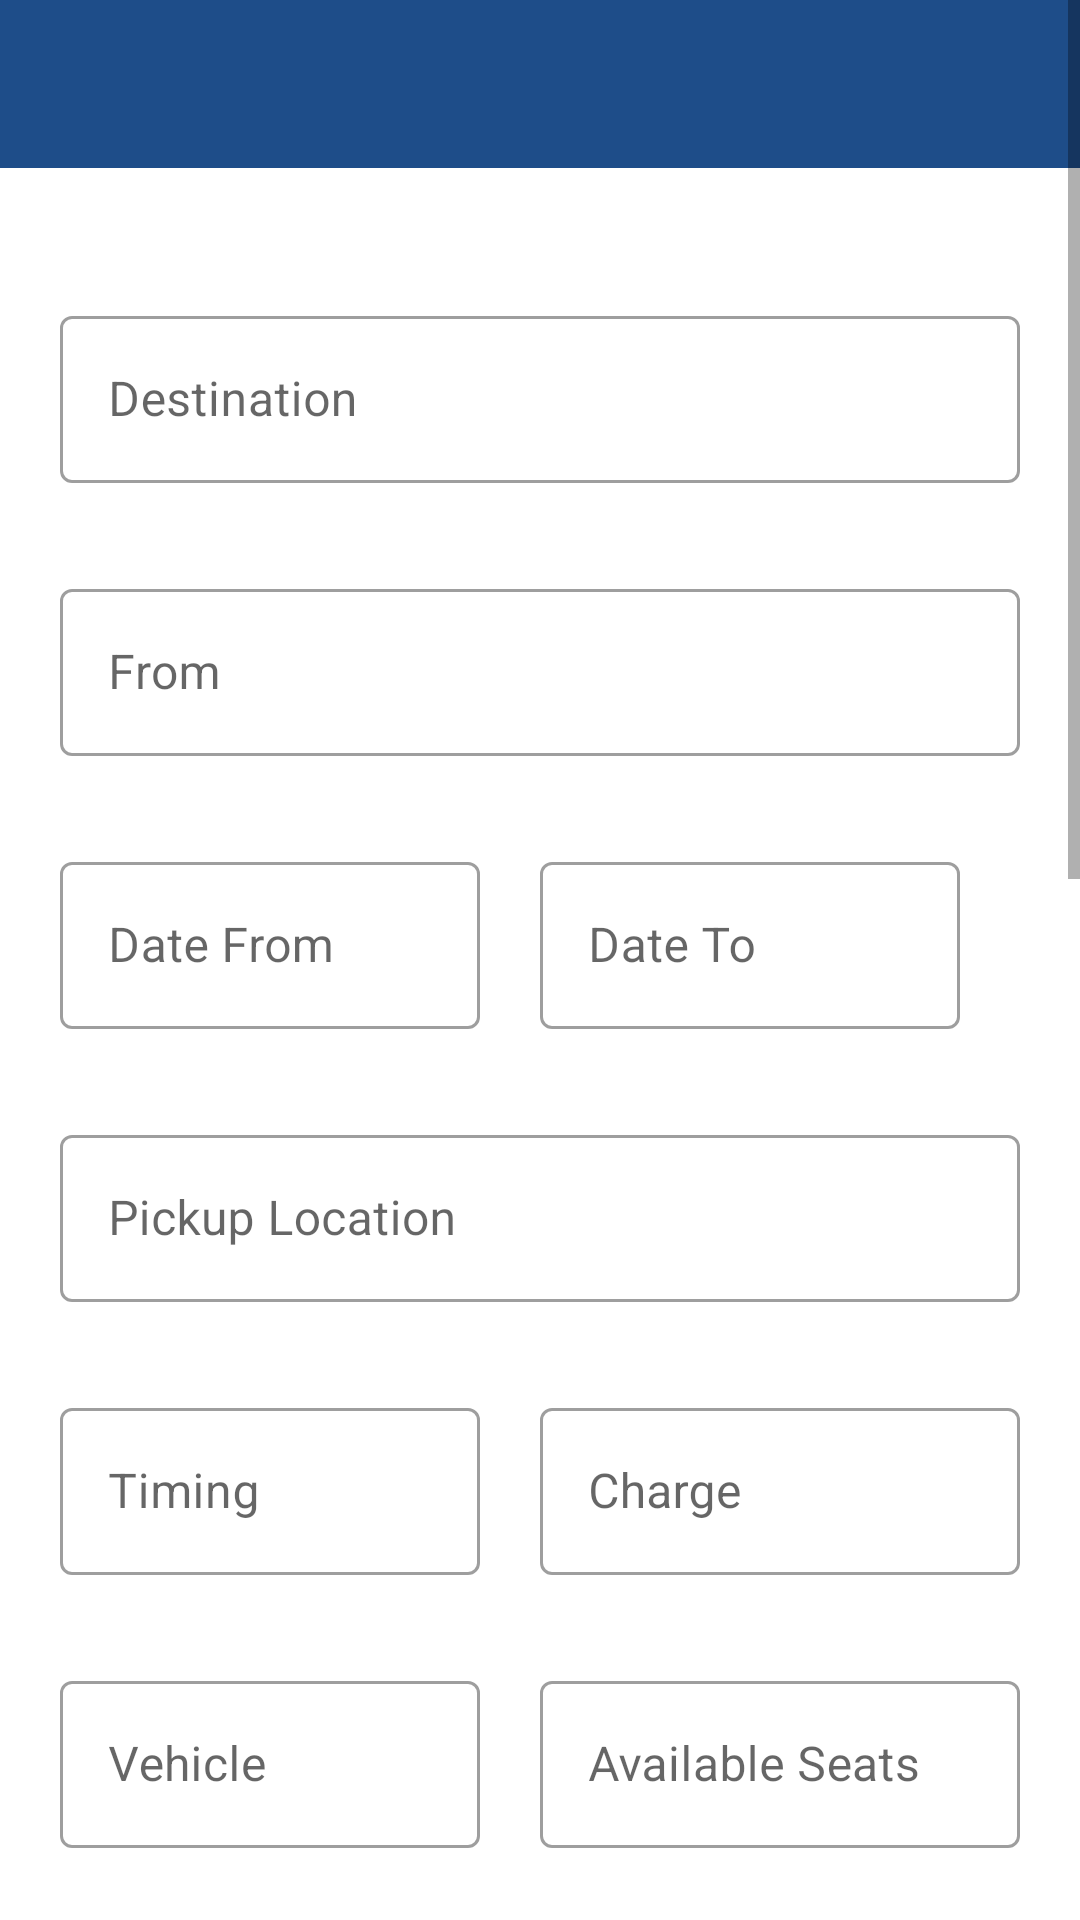

Write the Android layout XML for this screen, with the resource values it uses.
<!-- AndroidManifest.xml: application theme Theme.TripPlanner -->
<!-- res/layout/activity_new_trip.xml -->
<?xml version="1.0" encoding="utf-8"?>
<ScrollView xmlns:android="http://schemas.android.com/apk/res/android"
    xmlns:app="http://schemas.android.com/apk/res-auto"
    xmlns:tools="http://schemas.android.com/tools"
    android:layout_width="match_parent"
    android:layout_height="match_parent"
    tools:context=".NewTripActivity">

    <RelativeLayout
        android:layout_width="match_parent"
        android:layout_height="match_parent">

    <com.google.android.material.appbar.AppBarLayout
        android:layout_width="match_parent"
        android:layout_height="wrap_content">

        <androidx.appcompat.widget.Toolbar
            android:layout_width="match_parent"
            android:layout_height="wrap_content"
            android:background="@color/blue"
            android:id="@+id/toolbarID"
            android:theme="@style/ThemeOverlay.AppCompat.Dark"/>

    </com.google.android.material.appbar.AppBarLayout>


    <com.google.android.material.textfield.TextInputLayout
        android:layout_width="match_parent"
        android:layout_height="wrap_content"
        android:id="@+id/destinationLayoutID"
        android:layout_marginTop="100dp"
        android:layout_marginLeft="20dp"
        android:layout_marginRight="20dp"
        style="@style/Widget.MaterialComponents.TextInputLayout.OutlinedBox">

        <com.google.android.material.textfield.TextInputEditText
            android:id="@+id/destinationID"
            android:layout_width="match_parent"
            android:layout_height="wrap_content"
            android:hint="Destination" />

    </com.google.android.material.textfield.TextInputLayout>

    <com.google.android.material.textfield.TextInputLayout
        android:layout_width="match_parent"
        android:layout_height="wrap_content"
        android:id="@+id/fromLayoutID"
        android:layout_marginTop="30dp"
        android:layout_marginLeft="20dp"
        android:layout_below="@+id/destinationLayoutID"
        android:layout_marginRight="20dp"
        style="@style/Widget.MaterialComponents.TextInputLayout.OutlinedBox">

        <com.google.android.material.textfield.TextInputEditText
            android:id="@+id/fromID"
            android:layout_width="match_parent"
            android:layout_height="wrap_content"
            android:hint="From" />

    </com.google.android.material.textfield.TextInputLayout>

    <com.google.android.material.textfield.TextInputLayout
        android:id="@+id/dateLayoutID"
        style="@style/Widget.MaterialComponents.TextInputLayout.OutlinedBox"
        android:layout_width="140dp"
        android:layout_height="wrap_content"
        android:layout_below="@+id/fromLayoutID"
        android:layout_marginLeft="20dp"
        android:layout_marginTop="30dp"
        android:layout_marginRight="20dp">

        <com.google.android.material.textfield.TextInputEditText
            android:id="@+id/dateFrom"
            android:layout_width="match_parent"
            android:layout_height="wrap_content"
            android:inputType="date"
            android:hint="Date From" />

    </com.google.android.material.textfield.TextInputLayout>


    <com.google.android.material.textfield.TextInputLayout
        android:id="@+id/dateToLayoutID"
        style="@style/Widget.MaterialComponents.TextInputLayout.OutlinedBox"
        android:layout_width="140dp"
        android:layout_height="wrap_content"
        android:layout_below="@+id/fromLayoutID"
        android:layout_marginStart="180dp"
        android:layout_marginTop="30dp">

        <com.google.android.material.textfield.TextInputEditText
            android:layout_width="match_parent"
            android:layout_height="wrap_content"
            android:inputType="date"
            android:hint="Date To"
            android:id="@+id/dateTo"/>

    </com.google.android.material.textfield.TextInputLayout>

    <com.google.android.material.textfield.TextInputLayout
        android:layout_width="match_parent"
        android:layout_height="wrap_content"
        android:id="@+id/locationLayoutID"
        android:layout_marginTop="30dp"
        android:layout_marginLeft="20dp"
        android:layout_below="@+id/dateLayoutID"
        android:layout_marginRight="20dp"
        style="@style/Widget.MaterialComponents.TextInputLayout.OutlinedBox">

    <com.google.android.material.textfield.TextInputEditText
        android:id="@+id/locationID"
        android:layout_width="match_parent"
        android:layout_height="wrap_content"
        android:hint="Pickup Location" />

    </com.google.android.material.textfield.TextInputLayout>

    <com.google.android.material.textfield.TextInputLayout
        android:id="@+id/timeLayoutID"
        style="@style/Widget.MaterialComponents.TextInputLayout.OutlinedBox"
        android:layout_width="140dp"
        android:layout_height="wrap_content"
        android:layout_below="@+id/locationLayoutID"
        android:layout_marginLeft="20dp"
        android:layout_marginTop="30dp"
        android:layout_marginRight="20dp">

        <com.google.android.material.textfield.TextInputEditText
            android:id="@+id/timeID"
            android:layout_width="match_parent"
            android:layout_height="wrap_content"
            android:hint="Timing" />

    </com.google.android.material.textfield.TextInputLayout>


    <com.google.android.material.textfield.TextInputLayout
        android:id="@+id/chargeLayoutID"
        style="@style/Widget.MaterialComponents.TextInputLayout.OutlinedBox"
        android:layout_width="160dp"
        android:layout_height="wrap_content"
        android:layout_below="@+id/locationLayoutID"
        android:layout_marginStart="180dp"
        android:layout_marginTop="30dp">

        <com.google.android.material.textfield.TextInputEditText
            android:layout_width="match_parent"
            android:layout_height="wrap_content"
            android:hint="Charge"
            android:inputType="number"
            android:id="@+id/chargeID"/>

    </com.google.android.material.textfield.TextInputLayout>

    <com.google.android.material.textfield.TextInputLayout
        android:id="@+id/vehicleLayoutID"
        style="@style/Widget.MaterialComponents.TextInputLayout.OutlinedBox"
        android:layout_width="140dp"
        android:layout_height="wrap_content"
        android:layout_below="@+id/timeLayoutID"
        android:layout_marginLeft="20dp"
        android:layout_marginTop="30dp"
        android:layout_marginRight="20dp">

        <com.google.android.material.textfield.TextInputEditText
            android:id="@+id/vehicleID"
            android:layout_width="match_parent"
            android:layout_height="wrap_content"
            android:hint="Vehicle" />

    </com.google.android.material.textfield.TextInputLayout>


    <com.google.android.material.textfield.TextInputLayout
        android:id="@+id/seatsLayoutID"
        style="@style/Widget.MaterialComponents.TextInputLayout.OutlinedBox"
        android:layout_width="160dp"
        android:layout_height="wrap_content"
        android:layout_below="@+id/chargeLayoutID"
        android:layout_marginStart="180dp"
        android:layout_marginTop="30dp">

        <com.google.android.material.textfield.TextInputEditText
            android:layout_width="match_parent"
            android:layout_height="wrap_content"
            android:hint="Available Seats"
            android:inputType="number"
            android:id="@+id/seatsID"/>

    </com.google.android.material.textfield.TextInputLayout>

    <com.google.android.material.textfield.TextInputLayout
        android:layout_width="match_parent"
        android:layout_height="wrap_content"
        android:id="@+id/inclusionLayoutID"
        android:layout_marginTop="30dp"
        android:layout_marginLeft="20dp"
        android:layout_below="@+id/vehicleLayoutID"
        android:layout_marginRight="20dp"
        style="@style/Widget.MaterialComponents.TextInputLayout.OutlinedBox">

    <EditText
        android:id="@+id/inclusionID"
        android:layout_width="match_parent"
        android:layout_height="wrap_content"
        android:hint="Tour Inclusions (What you provide)"/>

    </com.google.android.material.textfield.TextInputLayout>


        <com.google.android.material.textfield.TextInputLayout
            android:layout_width="match_parent"
            android:layout_height="wrap_content"
            android:id="@+id/descriptionLayoutID"
            android:layout_marginTop="30dp"
            android:layout_marginLeft="20dp"
            android:layout_below="@+id/inclusionLayoutID"
            android:layout_marginRight="20dp"
            style="@style/Widget.MaterialComponents.TextInputLayout.OutlinedBox">

            <EditText
                android:id="@+id/descriptionID"
                android:layout_width="match_parent"
                android:layout_height="wrap_content"
                android:hint="Description (Optional)"/>

        </com.google.android.material.textfield.TextInputLayout>

        <View
            android:layout_width="match_parent"
            android:layout_height="1dp"
            android:background="@color/blue"
            android:layout_margin="20dp"
            android:id="@+id/line"
            android:layout_below="@+id/insertImageBtn"/>

        <androidx.viewpager.widget.ViewPager
            android:id="@+id/viewPager"
            android:layout_width="match_parent"
            android:layout_height="400dp"
            android:layout_below="@+id/line" />

        <View
            android:layout_width="match_parent"
            android:layout_height="1dp"
            android:background="@color/blue"
            android:layout_margin="20dp"
            android:layout_below="@+id/viewPager"/>

        <TextView
            android:id="@+id/insertImageBtn"
            android:layout_width="wrap_content"
            android:layout_height="wrap_content"
            android:layout_below="@+id/descriptionLayoutID"
            android:layout_marginLeft="20dp"
            android:layout_marginTop="30dp"
            android:text="Upload Images"
            android:textColor="@color/blue"
            android:layout_centerHorizontal="true"
            android:textSize="16sp"
            android:textStyle="bold" />

        <androidx.appcompat.widget.AppCompatButton
            android:id="@+id/btnCreate"
            android:layout_width="match_parent"
            android:layout_height="wrap_content"
            android:layout_below="@id/viewPager"
            android:layout_marginLeft="120dp"
            android:layout_marginTop="40dp"
            android:layout_marginRight="120dp"
            android:background="@drawable/button_layout"
            android:text="Create"
            android:foreground="?attr/selectableItemBackground"
            android:theme="@style/ThemeOverlay.Material3.Dark"
            android:textAllCaps="false"
            android:textColor="@color/white"
            android:layout_marginBottom="20dp"
            android:textSize="17dp" />


    </RelativeLayout>


</ScrollView>
<!-- resources referenced by this layout -->
<resources>
  <color name="blue">#1E4D89</color>
  <color name="white">#FFFFFFFF</color>
  <!-- drawable button_layout (drawable) -->
  <?xml version="1.0" encoding="utf-8"?>
  <selector xmlns:android="http://schemas.android.com/apk/res/android">
  
      <item>
          <shape android:shape="rectangle">
  
              <solid android:color="@color/blue"/>
              <size android:height="40dp"
                   android:width="100dp"/>
              <corners android:radius="30dp"/>
  
  
          </shape>
  
  
      </item>
  </selector>
  <style name="Theme.TripPlanner" parent="Theme.MaterialComponents.DayNight.NoActionBar">
          
          <item name="colorPrimary">@color/blue</item>
          <item name="colorPrimaryVariant">@color/blue</item>
          <item name="colorOnPrimary">@color/white</item>
          
          <item name="colorSecondary">@color/teal_200</item>
          <item name="colorSecondaryVariant">@color/teal_700</item>
          <item name="colorOnSecondary">@color/black</item>
          
          <item name="android:statusBarColor" tools:targetApi="l">?attr/colorPrimaryVariant</item>
  
  
          
      </style>
  <color name="teal_200">#FF03DAC5</color>
  <color name="teal_700">#FF018786</color>
  <color name="black">#FF000000</color>
</resources>
